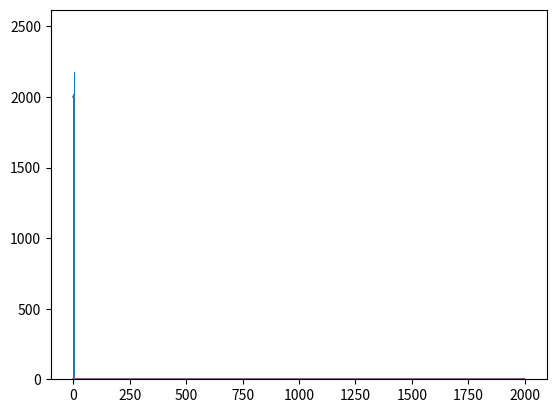

Generate this figure with matplotlib:
import numpy as np
import matplotlib.pyplot as plt
from scipy.linalg import eigh_tridiagonal as ttk

n = 2000
dy = 1/n
y = np.linspace(0,1,n+1)

def mL2V(y):
    hvn = [1000] + np.zeros(n+1) + [1000]
    return hvn

plt.plot(y,mL2V(y))
plt.show()

d = 1/dy**2 +  mL2V(y)[1:-1]
e = -1/(2*dy**2)*np.ones(len(d)-1)

w,v = ttk(d,e)

plt.plot(v.T[0]**2)
plt.plot(v.T[1]**2)
plt.plot(v.T[2]**2)
plt.plot(v.T[3]**2)
plt.show()

plt.bar(np.arange(0,10,1),w[0:10])
plt.show()
